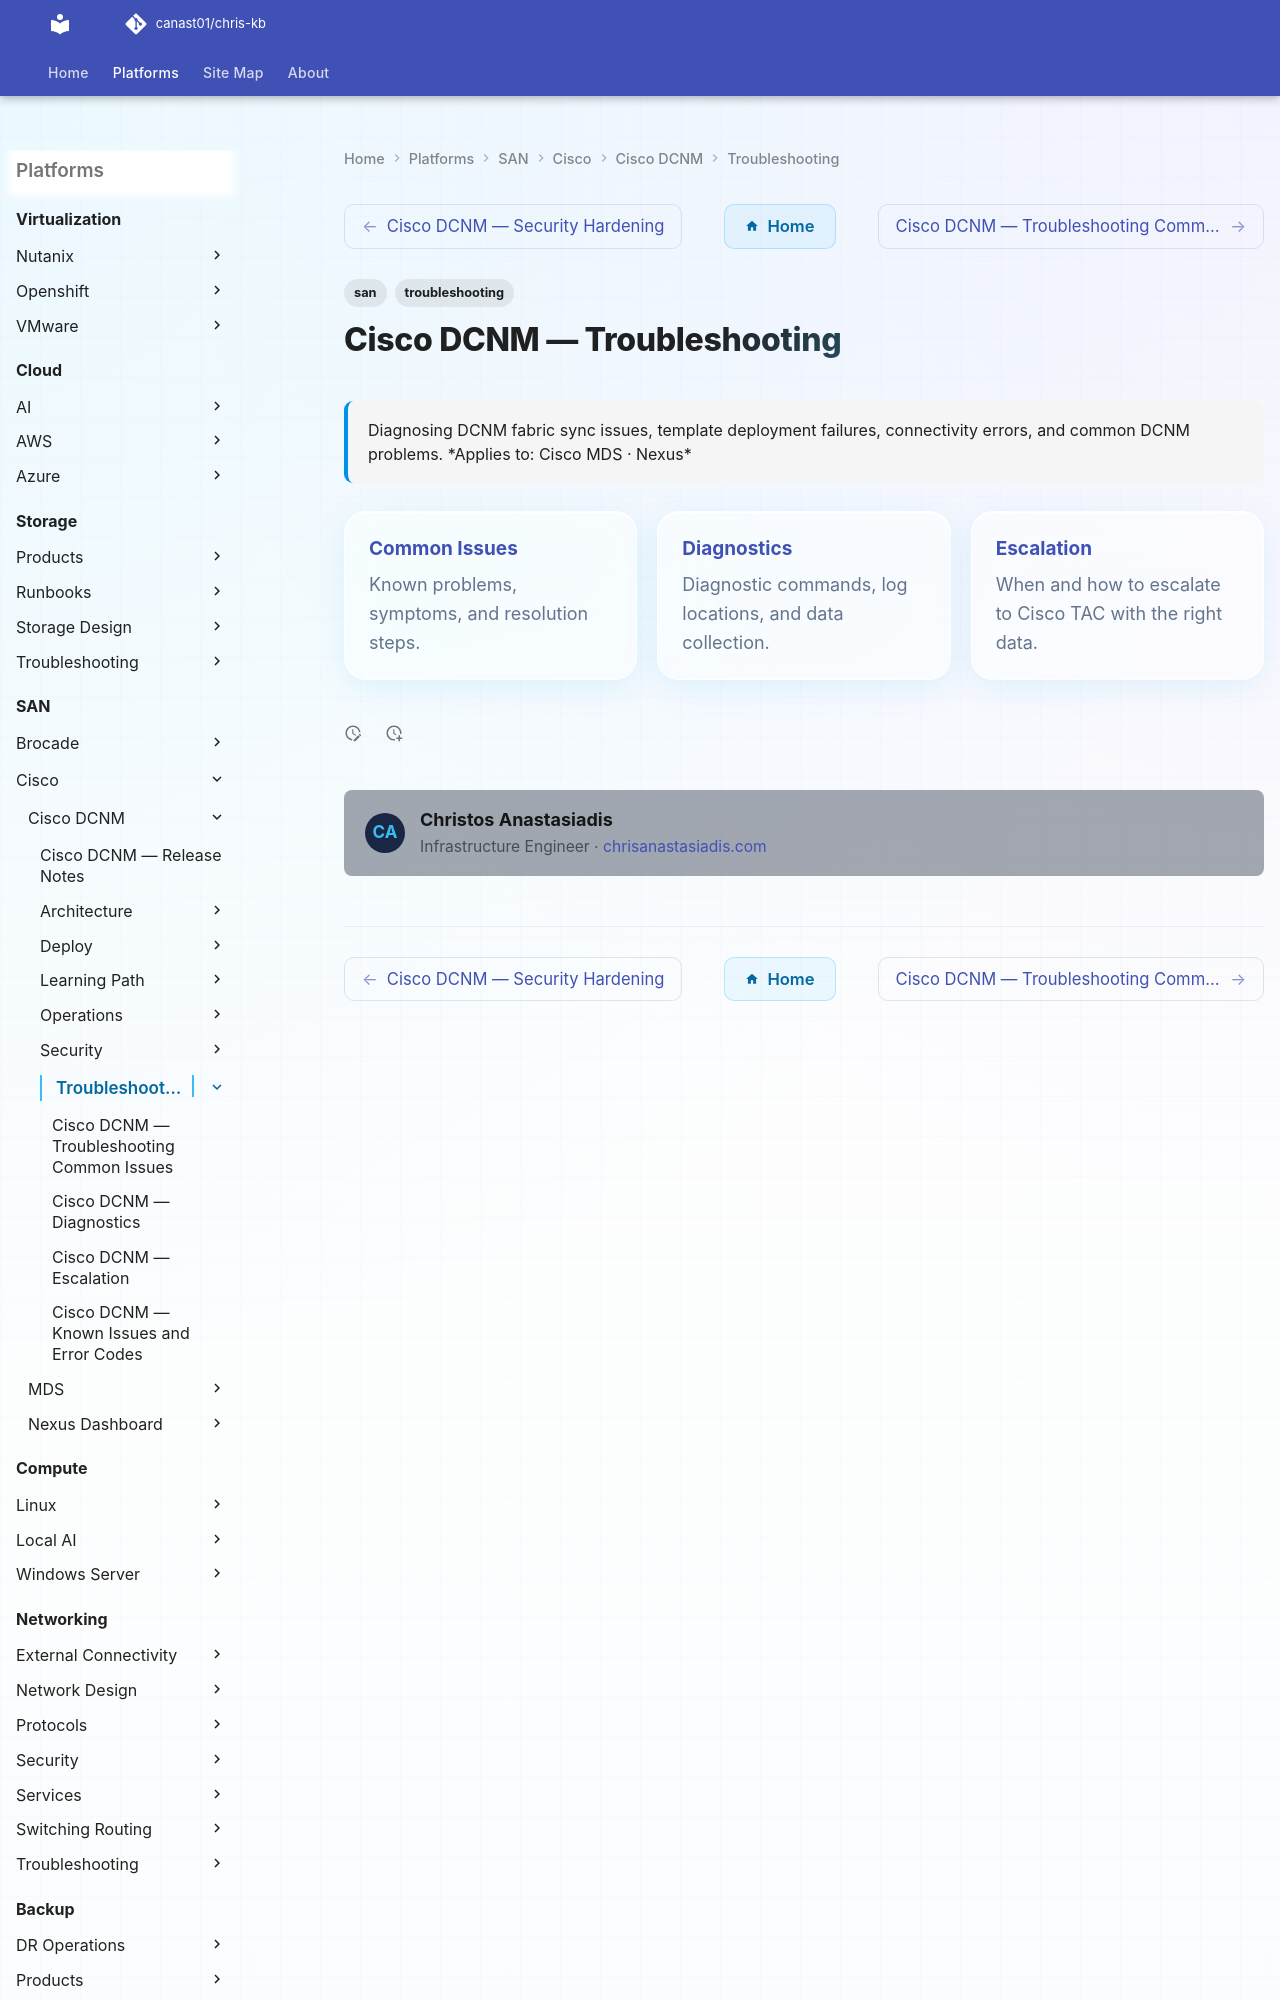

repository: canast01/chris-kb · page: san/cisco/cisco-dcnm/troubleshooting/index.html · generator: mkdocs

---
tags:
  - san
  - troubleshooting
search:
  boost: 1.5
description: "Diagnosing DCNM fabric sync issues, template deployment failures, connectivity errors, and common DCNM problems."
---
# Cisco DCNM — Troubleshooting

<div class="kb-summary">
Diagnosing DCNM fabric sync issues, template deployment failures, connectivity errors, and common DCNM problems.

*Applies to: Cisco MDS · Nexus*
</div>
